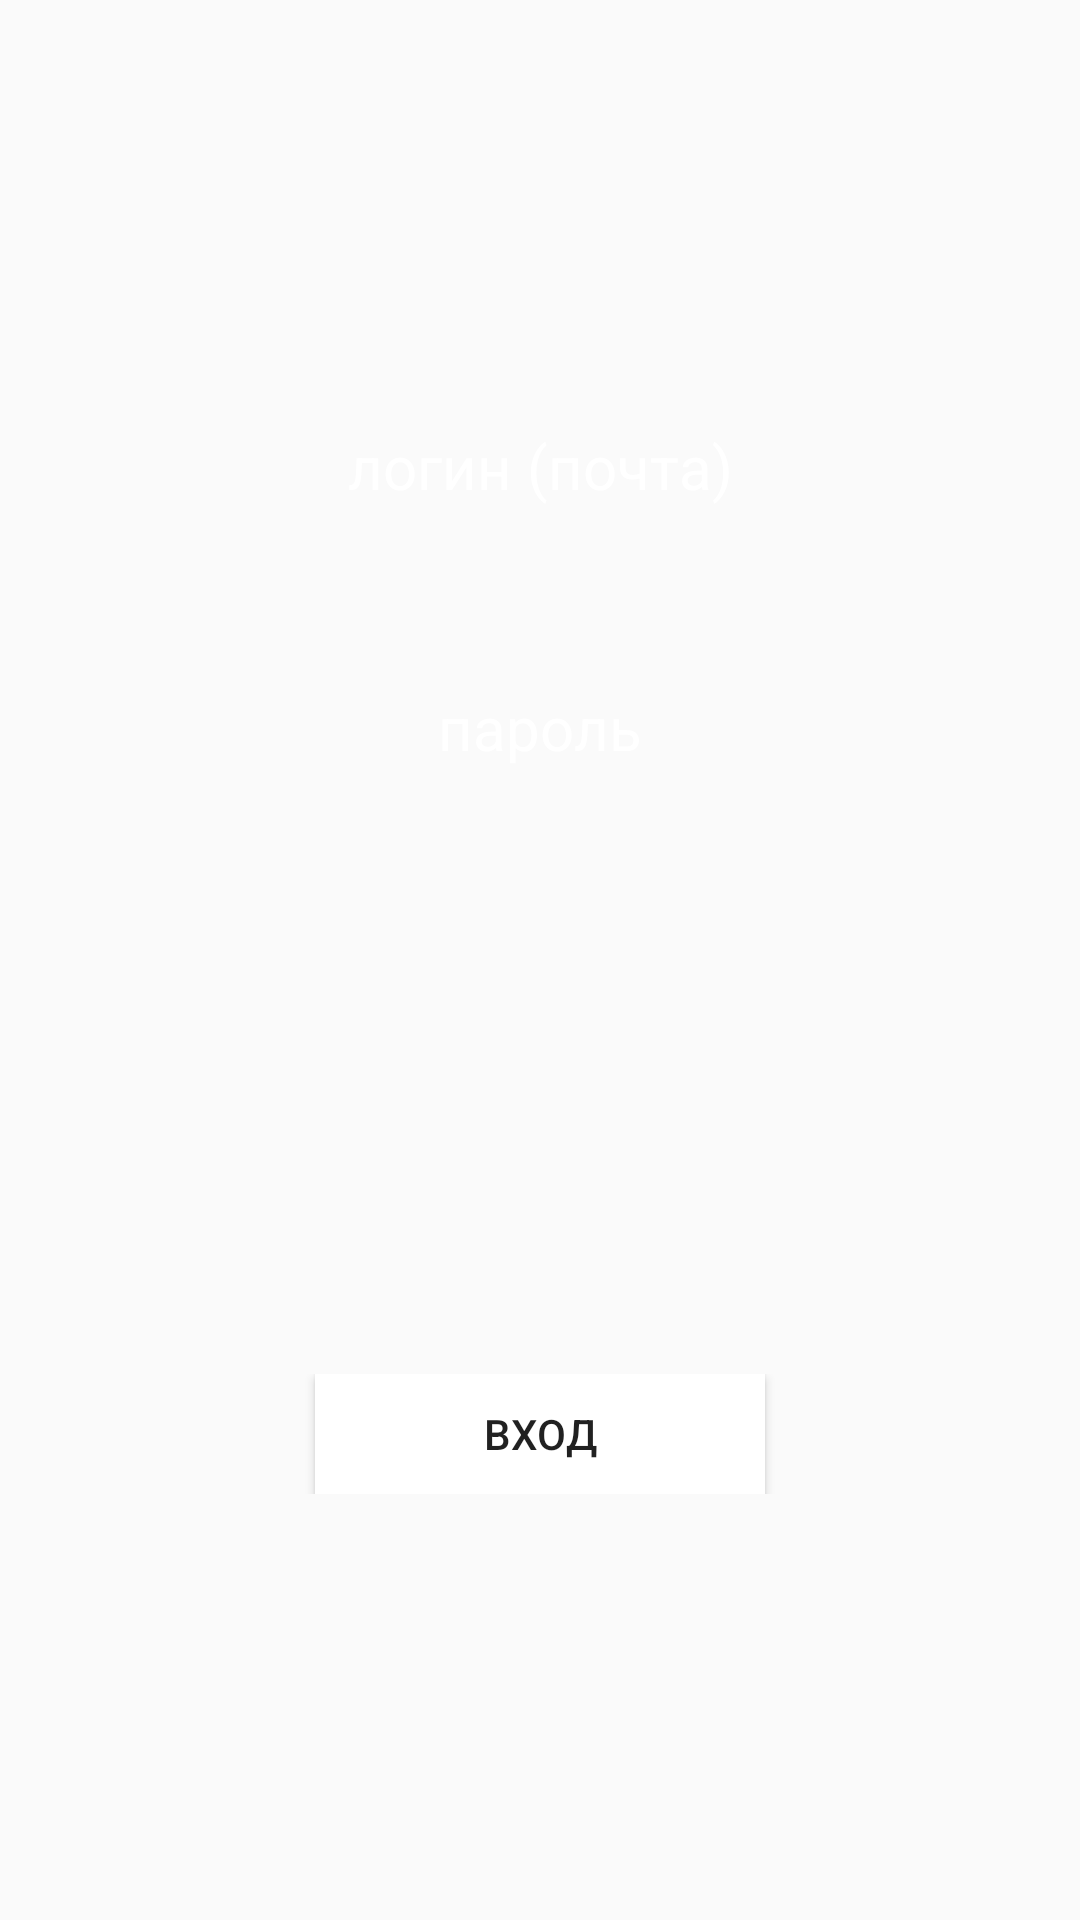

This screen was rendered from an Android layout file. Write that file and the resources it references.
<!-- AndroidManifest.xml: application theme Theme.MyLK -->
<!-- res/layout/activity_enter.xml -->
<?xml version="1.0" encoding="utf-8"?>
<androidx.constraintlayout.widget.ConstraintLayout xmlns:android="http://schemas.android.com/apk/res/android"
    xmlns:app="http://schemas.android.com/apk/res-auto"
    xmlns:tools="http://schemas.android.com/tools"
    android:layout_width="match_parent"
    android:layout_height="match_parent"
    tools:context=".EnterActivity">

        <androidx.constraintlayout.widget.ConstraintLayout
            android:id="@+id/cl_main"
            android:layout_width="match_parent"
            android:layout_height="match_parent"
            android:background="@drawable/gradient_1_2_3_list"
            >

            <TextView
                android:id="@+id/tv_blink"
                android:layout_width="wrap_content"
                android:layout_height="wrap_content"
                android:textColor="@color/white"
                android:textSize="20dp"
                android:visibility="gone"
                android:text="не верные данные"
                app:layout_constraintLeft_toLeftOf="parent"
                app:layout_constraintTop_toTopOf="parent"
                app:layout_constraintRight_toRightOf="parent"
                app:layout_constraintBottom_toTopOf="@id/cl_elements"
                />



            <androidx.constraintlayout.widget.ConstraintLayout
                android:id="@+id/cl_elements"
                android:layout_width="match_parent"
                android:layout_height="wrap_content"
                app:layout_constraintTop_toTopOf="@+id/cl_main"
                app:layout_constraintBottom_toTopOf="@+id/cl_bt_send"
                >

                <TextView
                    android:id="@+id/tv_login"
                    android:layout_width="wrap_content"
                    android:layout_height="wrap_content"
                    android:text="логин (почта)"
                    android:textColor="@color/white"
                    android:textSize="20dp"
                    android:layout_marginBottom="10dp"
                    app:layout_constraintLeft_toLeftOf="parent"
                    app:layout_constraintTop_toTopOf="parent"
                    app:layout_constraintRight_toRightOf="parent"
                    app:layout_constraintBottom_toTopOf="@+id/edt_login"
                    />

                <EditText
                    android:id="@+id/edt_login"
                    android:layout_width="match_parent"
                    android:layout_height="50dp"
                    android:singleLine="true"
                    android:paddingStart="10dp"
                    android:paddingEnd="10dp"
                    android:layout_marginStart="10dp"
                    android:layout_marginRight="10dp"
                    android:background="@drawable/rounded_edittext"
                    android:textColorHint="@android:color/holo_red_light"
                    style="@style/Widget.AppCompat.EditText"
                    app:layout_constraintLeft_toLeftOf="parent"
                    app:layout_constraintTop_toBottomOf="@+id/tv_login"
                    app:layout_constraintRight_toRightOf="parent"
                    app:layout_constraintBottom_toTopOf="@+id/tv_password"
                    />

                <TextView
                    android:id="@+id/tv_password"
                    android:layout_width="wrap_content"
                    android:layout_height="wrap_content"
                    android:text="пароль"
                    android:textSize="20dp"
                    android:textColor="@color/white"
                    android:layout_marginBottom="10dp"
                    app:layout_constraintLeft_toLeftOf="parent"
                    app:layout_constraintTop_toBottomOf="@+id/edt_password"
                    app:layout_constraintRight_toRightOf="parent"
                    app:layout_constraintBottom_toTopOf="@+id/edt_password"
                    />

                <EditText
                    android:id="@+id/edt_password"
                    android:layout_width="match_parent"
                    android:layout_height="50dp"
                    android:singleLine="true"
                    android:paddingStart="10dp"
                    android:paddingEnd="10dp"
                    android:layout_marginStart="10dp"
                    android:layout_marginRight="10dp"
                    android:background="@drawable/rounded_edittext"
                    android:textColorHint="@android:color/holo_red_light"
                    style="@style/Widget.AppCompat.EditText"
                    app:layout_constraintLeft_toLeftOf="parent"
                    app:layout_constraintTop_toBottomOf="@+id/tv_password"
                    app:layout_constraintRight_toRightOf="parent"
                    app:layout_constraintBottom_toBottomOf="parent"
                    />


            </androidx.constraintlayout.widget.ConstraintLayout>



            <ProgressBar
                android:id="@+id/progressBar"
                android:visibility="invisible"
                android:layout_width="wrap_content"
                android:layout_height="wrap_content"
                android:theme="@style/CircularProgress_reg"
                app:layout_constraintTop_toBottomOf="@id/cl_elements"
                app:layout_constraintLeft_toLeftOf="parent"
                app:layout_constraintRight_toRightOf="parent"
                app:layout_constraintBottom_toTopOf="@+id/cl_bt_send"
                />




            <androidx.constraintlayout.widget.ConstraintLayout
                android:id="@+id/cl_bt_send"
                android:layout_width="match_parent"
                android:layout_height="wrap_content"
                app:layout_constraintTop_toBottomOf="@+id/cl_elements"
                app:layout_constraintBottom_toBottomOf="@id/cl_main"
                >


                <Button
                    android:id="@+id/bt_enter"
                    android:layout_width="150dp"
                    android:layout_height="40dp"
                    android:text="вход"
                    android:background="@android:color/white"
                    app:layout_constraintLeft_toLeftOf="parent"
                    app:layout_constraintTop_toTopOf="parent"
                    app:layout_constraintRight_toRightOf="parent"
                    app:layout_constraintBottom_toBottomOf="parent"
                    />

            </androidx.constraintlayout.widget.ConstraintLayout>

        </androidx.constraintlayout.widget.ConstraintLayout>

</androidx.constraintlayout.widget.ConstraintLayout>
<!-- resources referenced by this layout -->
<resources>
  <style name="CircularProgress_reg" parent="Theme.AppCompat.Light">
          <item name="colorAccent">#7B8E27</item>
      </style>
  <style name="Theme.MyLK" parent="Theme.AppCompat.Light.NoActionBar">
          
          <item name="colorPrimary">@color/purple_500</item>
          <item name="colorPrimaryVariant">@color/purple_700</item>
          <item name="colorOnPrimary">@color/white</item>
          
          <item name="colorSecondary">@color/teal_200</item>
          <item name="colorSecondaryVariant">@color/teal_700</item>
          <item name="colorOnSecondary">@color/black</item>
          
          <item name="android:statusBarColor" tools:targetApi="l">?attr/colorPrimaryVariant</item>
          
      </style>
  <!-- not gathered from this repository: default colours our renderer supplied (Android Studio template values) -->
  <color name="purple_500">#FF6200EE</color>
  <color name="purple_700">#FF3700B3</color>
  <color name="teal_200">#FF03DAC5</color>
  <color name="teal_700">#FF018786</color>
  <color name="black">#FF000000</color>
  <color name="white">#FFFFFFFF</color>
</resources>
